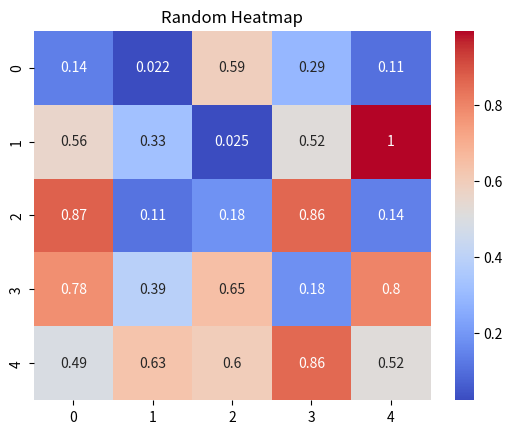

The matplotlib source for this figure:
# Matplotlib for plotting data : python lib for creating statics, interactive , animated plots 

import matplotlib.pyplot as plt 
import numpy as np
import seaborn as sns


# x = [1,2,3,4]
# y =[10,20,30,40]
# plt.plot(x,y)
# plt.show()

# dif types of plot

#1. line plot

# plt.plot([1,2,3] ,[10,25,30], label = "Trend",color="green",linestyle= "--",marker ="o" ) # label will label the line name
# plt.title("Random line plot")
# plt.xlabel("This is x-axis")
# plt.ylabel("This is y-axis")
# plt.legend()
# plt.show()

#2.BAR chart

# categories = ["A","B","C"]
# values = [10,24,30]
# plt.bar(categories,values,color="pink")
# plt.title("Random bar chart")
# plt.show()

# 3. Histogram :show distibution od data structure

# data = [1, 2, 3,4 ,5 ,6 ,7,4,4,3]
# plt.hist(data, bins=4, color="purple", edgecolor="orange")
# plt.title("random Histogram")
# plt.show()

#4. scatter plot
# x = [1, 2, 3, 4, 5]
# y = [10,20,12,45,59]

# plt.scatter(x,y, color="red")
# plt.title("Random Scatter plot")
# plt.show()

# customizing plots : add titles, axis labels, legendss 2) adjust color and styles 

################# Seaborn :bulit on top of matplotlib for easier and more visually appleaing plots
# coomon seaborn plots : 1)heatmap : which viualizes a matrix of data | 2)pair plot: pair wise relationship with data

data = np.random.rand(5, 5)
sns.heatmap(data, annot=True,cmap="coolwarm")
plt.title("Random Heatmap")
plt.show()
